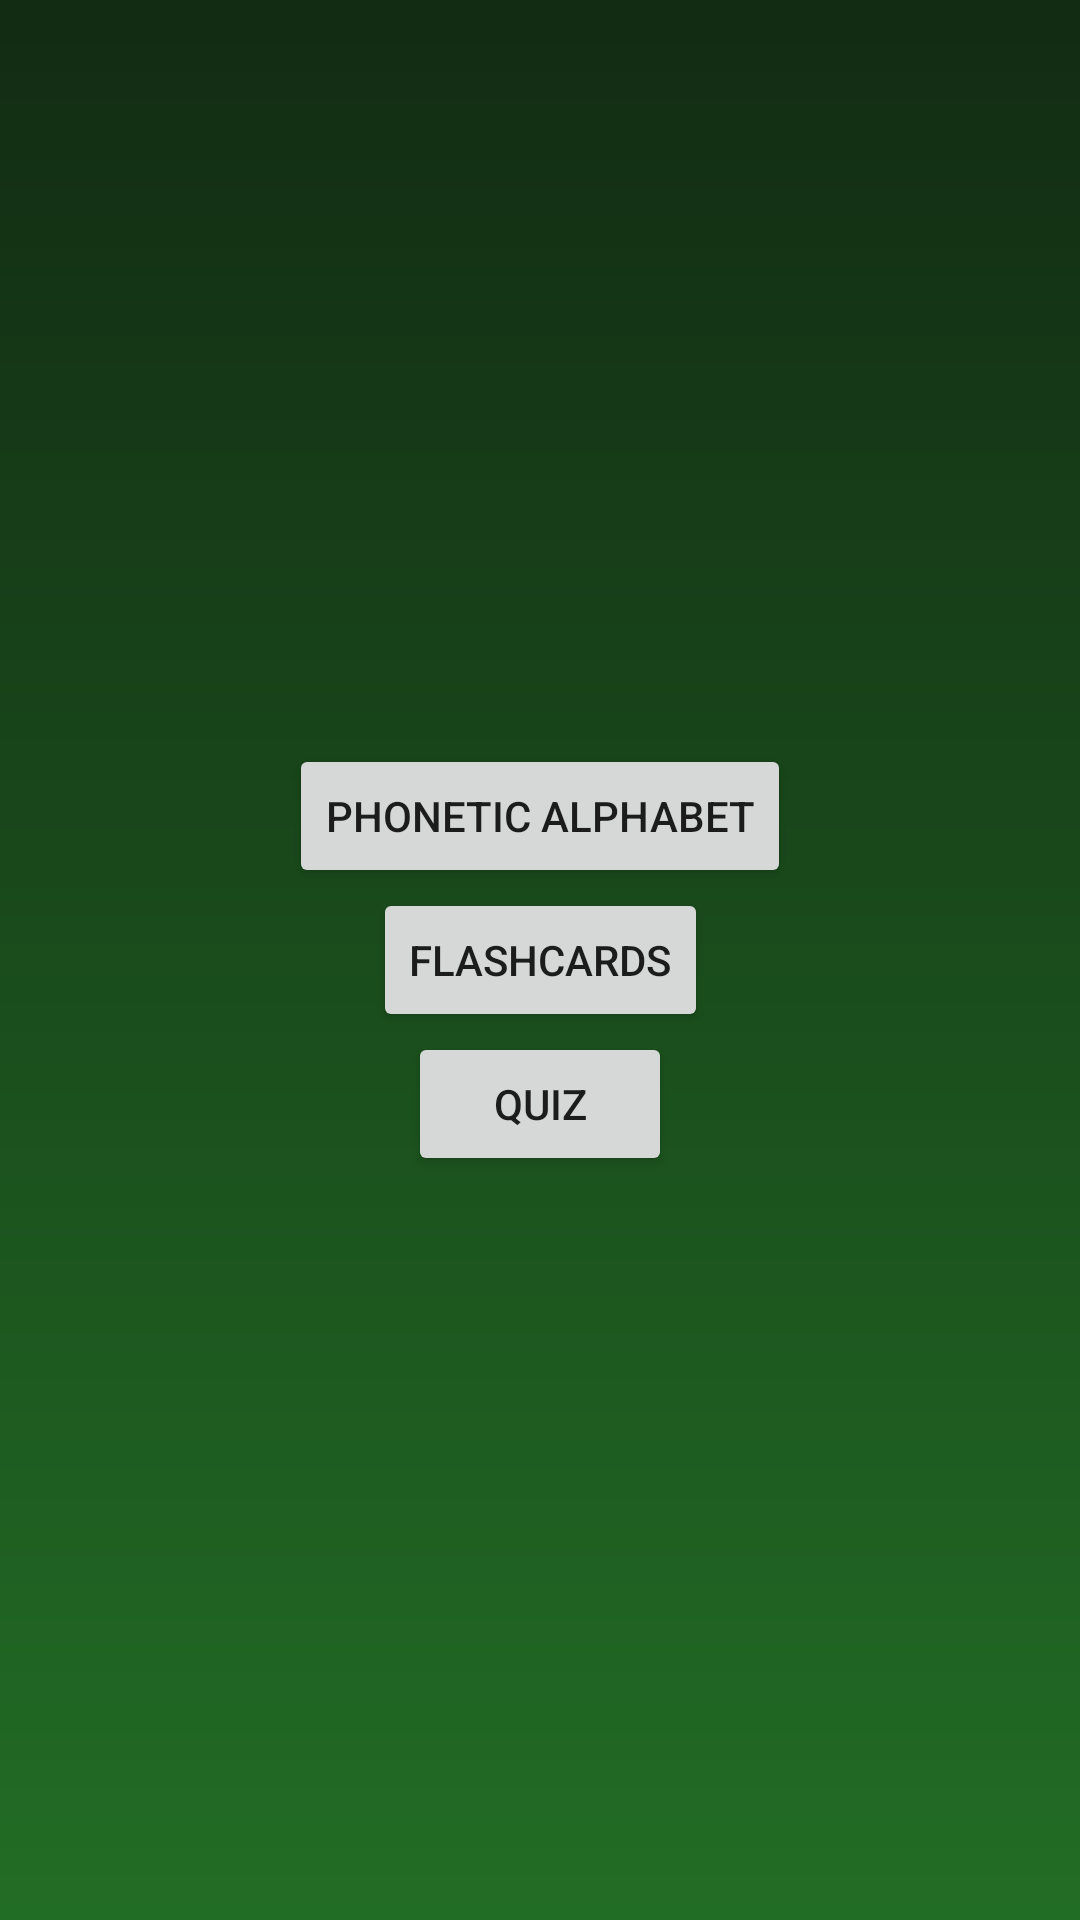

Reconstruct the res/layout file that produces this screen, plus the resources it refers to.
<!-- AndroidManifest.xml: application theme AppTheme -->
<!-- res/layout/dash_board_fragment.xml -->
<?xml version="1.0" encoding="utf-8"?>
<androidx.constraintlayout.widget.ConstraintLayout xmlns:android="http://schemas.android.com/apk/res/android"
    xmlns:app="http://schemas.android.com/apk/res-auto"
    xmlns:tools="http://schemas.android.com/tools"
    android:id="@+id/frameLayout"
    android:layout_width="match_parent"
    android:layout_height="match_parent"
    tools:background="@drawable/green_radiant_background"
    tools:context=".ui.dash.DashBoardFragment">

    <ImageView
        android:id="@+id/imageView"
        android:layout_width="wrap_content"
        android:layout_height="wrap_content"
        android:src="@drawable/globe"
        app:layout_constraintBottom_toBottomOf="parent"
        app:layout_constraintEnd_toEndOf="parent"
        app:layout_constraintStart_toStartOf="parent"
        app:layout_constraintTop_toTopOf="parent" />

    <Button
        android:id="@+id/alphabetButton"
        android:layout_width="wrap_content"
        android:layout_height="wrap_content"
        android:text="Phonetic Alphabet"
        app:layout_constraintBottom_toTopOf="@+id/learnButton"
        app:layout_constraintEnd_toEndOf="parent"
        app:layout_constraintStart_toStartOf="parent" />

    <Button
        android:id="@+id/learnButton"
        android:layout_width="wrap_content"
        android:layout_height="wrap_content"
        android:text="Flashcards"
        app:layout_constraintBottom_toBottomOf="@+id/imageView"
        app:layout_constraintEnd_toEndOf="parent"
        app:layout_constraintStart_toStartOf="parent"
        app:layout_constraintTop_toTopOf="parent"
        />

    <Button
        android:id="@+id/quizButton"
        android:layout_width="wrap_content"
        android:layout_height="wrap_content"
        android:text="Quiz"
        app:layout_constraintEnd_toEndOf="parent"
        app:layout_constraintStart_toStartOf="parent"
        app:layout_constraintTop_toBottomOf="@+id/learnButton" />

    <TextView
        android:id="@+id/highScoreText"
        android:layout_width="wrap_content"
        android:layout_height="wrap_content"
        android:textSize="@dimen/text_size_medium"
        app:layout_constraintEnd_toEndOf="parent"
        app:layout_constraintStart_toStartOf="parent"
        app:layout_constraintTop_toBottomOf="@+id/quizButton"
        tools:text="High score: 26" />

    <ImageView
        android:id="@+id/medalImageView"
        android:layout_width="wrap_content"
        android:layout_height="wrap_content"
        android:src="@drawable/tier_medal"
        android:visibility="gone"
        app:layout_constraintBottom_toBottomOf="@+id/highScoreText"
        app:layout_constraintStart_toEndOf="@+id/highScoreText"
        app:layout_constraintTop_toBottomOf="@+id/quizButton"
        tools:visibility="visible" />
</androidx.constraintlayout.widget.ConstraintLayout>
<!-- resources referenced by this layout -->
<resources>
  <dimen name="text_size_medium">16sp</dimen>
  <!-- drawable globe: vector/xml drawable (drawable-v24, 3654 chars, omitted) -->
  <!-- drawable green_radiant_background (drawable) -->
  <shape
      xmlns:android="http://schemas.android.com/apk/res/android"
      android:shape="rectangle">
      <gradient
          android:startColor="@color/colorPrimary"
          android:endColor="@color/colorPrimaryDark"
          android:angle="90" />
      <corners android:radius="0dp"/>
  </shape>
  <!-- drawable tier_medal (drawable) -->
  <vector xmlns:android="http://schemas.android.com/apk/res/android"
      android:width="24dp"
      android:height="24dp"
      android:tint="?attr/colorControlNormal"
      android:viewportWidth="24"
      android:viewportHeight="24">
      <path
          android:fillColor="@android:color/white"
          android:pathData="M17,10.43V2H7v8.43c0,0.35 0.18,0.68 0.49,0.86l4.18,2.51l-0.99,2.34l-3.41,0.29l2.59,2.24L9.07,22L12,20.23L14.93,22l-0.78,-3.33l2.59,-2.24l-3.41,-0.29l-0.99,-2.34l4.18,-2.51C16.82,11.11 17,10.79 17,10.43zM13,12.23l-1,0.6l-1,-0.6V3h2V12.23z" />
  </vector>
  <style name="AppTheme" parent="Theme.MaterialComponents.DayNight.DarkActionBar">
          <item name="android:textViewStyle">@style/RobotoTextViewStyle</item>
          
          <item name="colorPrimary">@color/green</item>
          <item name="colorPrimaryVariant">@color/darkGreen</item>
          <item name="colorOnPrimary">@color/white</item>
          
          <item name="colorSecondary">@color/brown</item>
          <item name="colorSecondaryVariant">@color/darkGrey</item>
          <item name="colorOnSecondary">@color/black</item>
          <item name="android:windowBackground">@drawable/green_radiant_background</item>
      </style>
  <color name="colorPrimary">#226D25</color>
  <color name="colorPrimaryDark">#122B13</color>
  <style name="RobotoTextViewStyle" parent="android:Widget.TextView">
          <item name="android:fontFamily">sans-serif-light</item>
      </style>
  <color name="white">#FFFFFF</color>
  <color name="black">#000000</color>
</resources>
